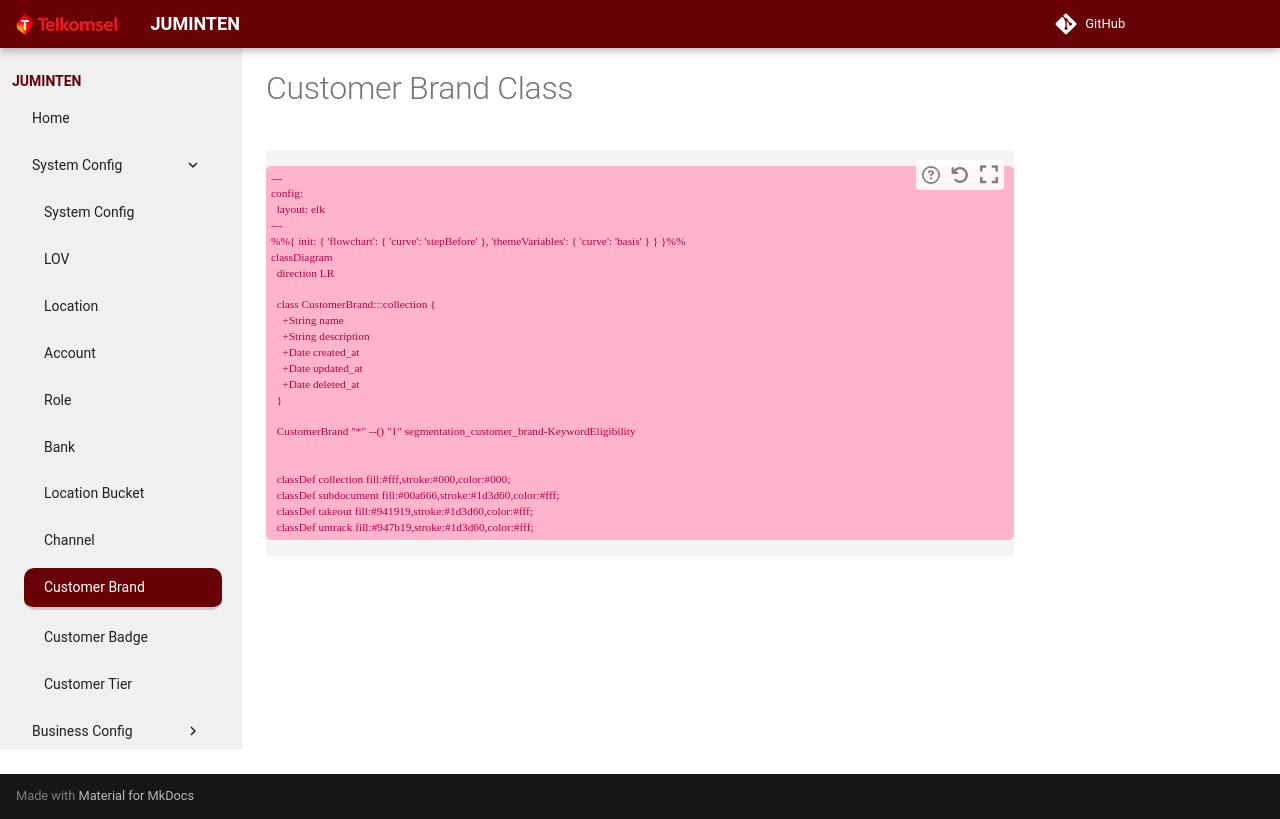

repository: theycantrevealus/juminten · page: schema/customer-brand/index.html · generator: mkdocs

# Customer Brand Class

```mermaid
---
config:
  layout: elk
---
%%{ init: { 'flowchart': { 'curve': 'stepBefore' }, 'themeVariables': { 'curve': 'basis' } } }%%
classDiagram
  direction LR

  class CustomerBrand:::collection {
    +String name
    +String description
    +Date created_at
    +Date updated_at
    +Date deleted_at
  }

  CustomerBrand "*" --() "1" segmentation_customer_brand-KeywordEligibility


  classDef collection fill:#fff,stroke:#000,color:#000;
  classDef subdocument fill:#00a666,stroke:#1d3d60,color:#fff;
  classDef takeout fill:#941919,stroke:#1d3d60,color:#fff;
  classDef untrack fill:#947b19,stroke:#1d3d60,color:#fff;
```
